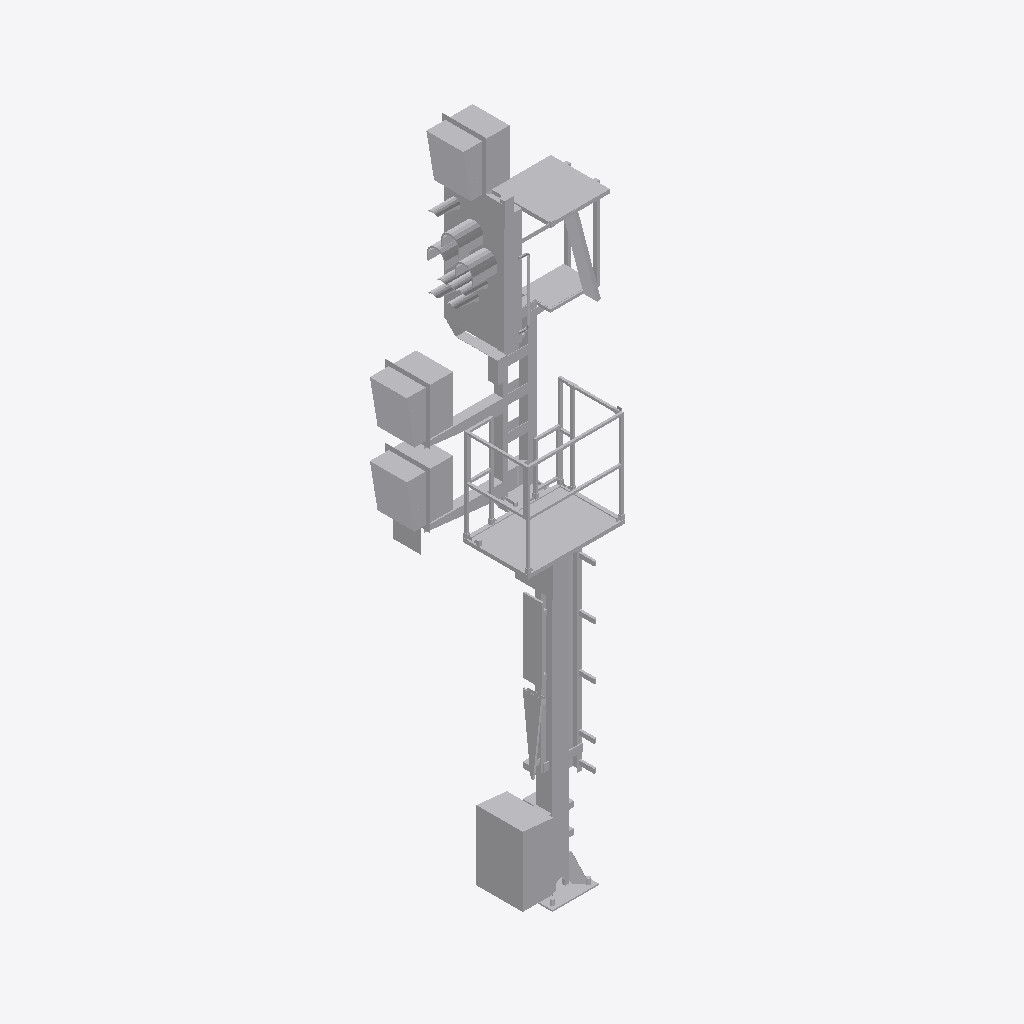
Isometric view of an IFC building model (IFC-SPF (STEP), schema IFC4, length unit metre), seen from the south-west, elements coloured by IFC class: 1 other element (light grey).
Extent 2.1 m × 1.3 m × 7.2 m (x, y, z). Storeys (1): Ebene 1 at 0.00 m. Elements (1): 1 IfcBuildingElementProxy.

HEADER;
FILE_DESCRIPTION(('ViewDefinition [ReferenceView_V1.1]'),'2;1');
FILE_NAME('','2022-12-02T13:47:54',(''),(''),'The EXPRESS Data Manager Version 5.02.0100.07 : ','20211019_1515(x64) - Exporter 20.2.60.15 - Defau','');
FILE_SCHEMA(('IFC4'));
ENDSEC;
DATA;
#107=IFCPROJECT('3Yw_rGyuD02PZfSXrgX8nJ',#42,'',$,$,'','',(#98),#93);
#24105=IFCSITE('3Yw_rGyuD02PZfSXrgX8nH',#42,'Default',$,$,#24102,$,$,.ELEMENT.,(42,24,53,508911),(-71,-15,-29,-58837),0.0,$,$);
#122=IFCBUILDING('3Yw_rGyuD02PZfSXrgX8nI',#42,'',$,$,#33,$,'',.ELEMENT.,$,$,$);
#135=IFCBUILDINGSTOREY('3Yw_rGyuD02PZfSXsLUtKi',#42,'Ebene 1',$,'Ebene:Ebene 1',#133,$,'Ebene 1',.ELEMENT.,0.0);
#23982=IFCBUILDINGELEMENTPROXY('1JvGdpYSX9uhld7gsPbT5z',#42,'S 8000.5.7-2-6_M3500-A400-2Zu-HS-Zo-R_LOD400-500:S 8000.5.7-2-6_M3500-A400-2Zu-HS-Zo-R_LOD400-500:3349',$,'S 8000.5.7-2-6_M3500-A400-2Zu-HS-Zo-R_LOD400-500:S 8000.5.7-2-6_M3500-A400-2Zu-HS-Zo-R_LOD400-500',#23980,#23974,'3349',$);
ENDSEC;
